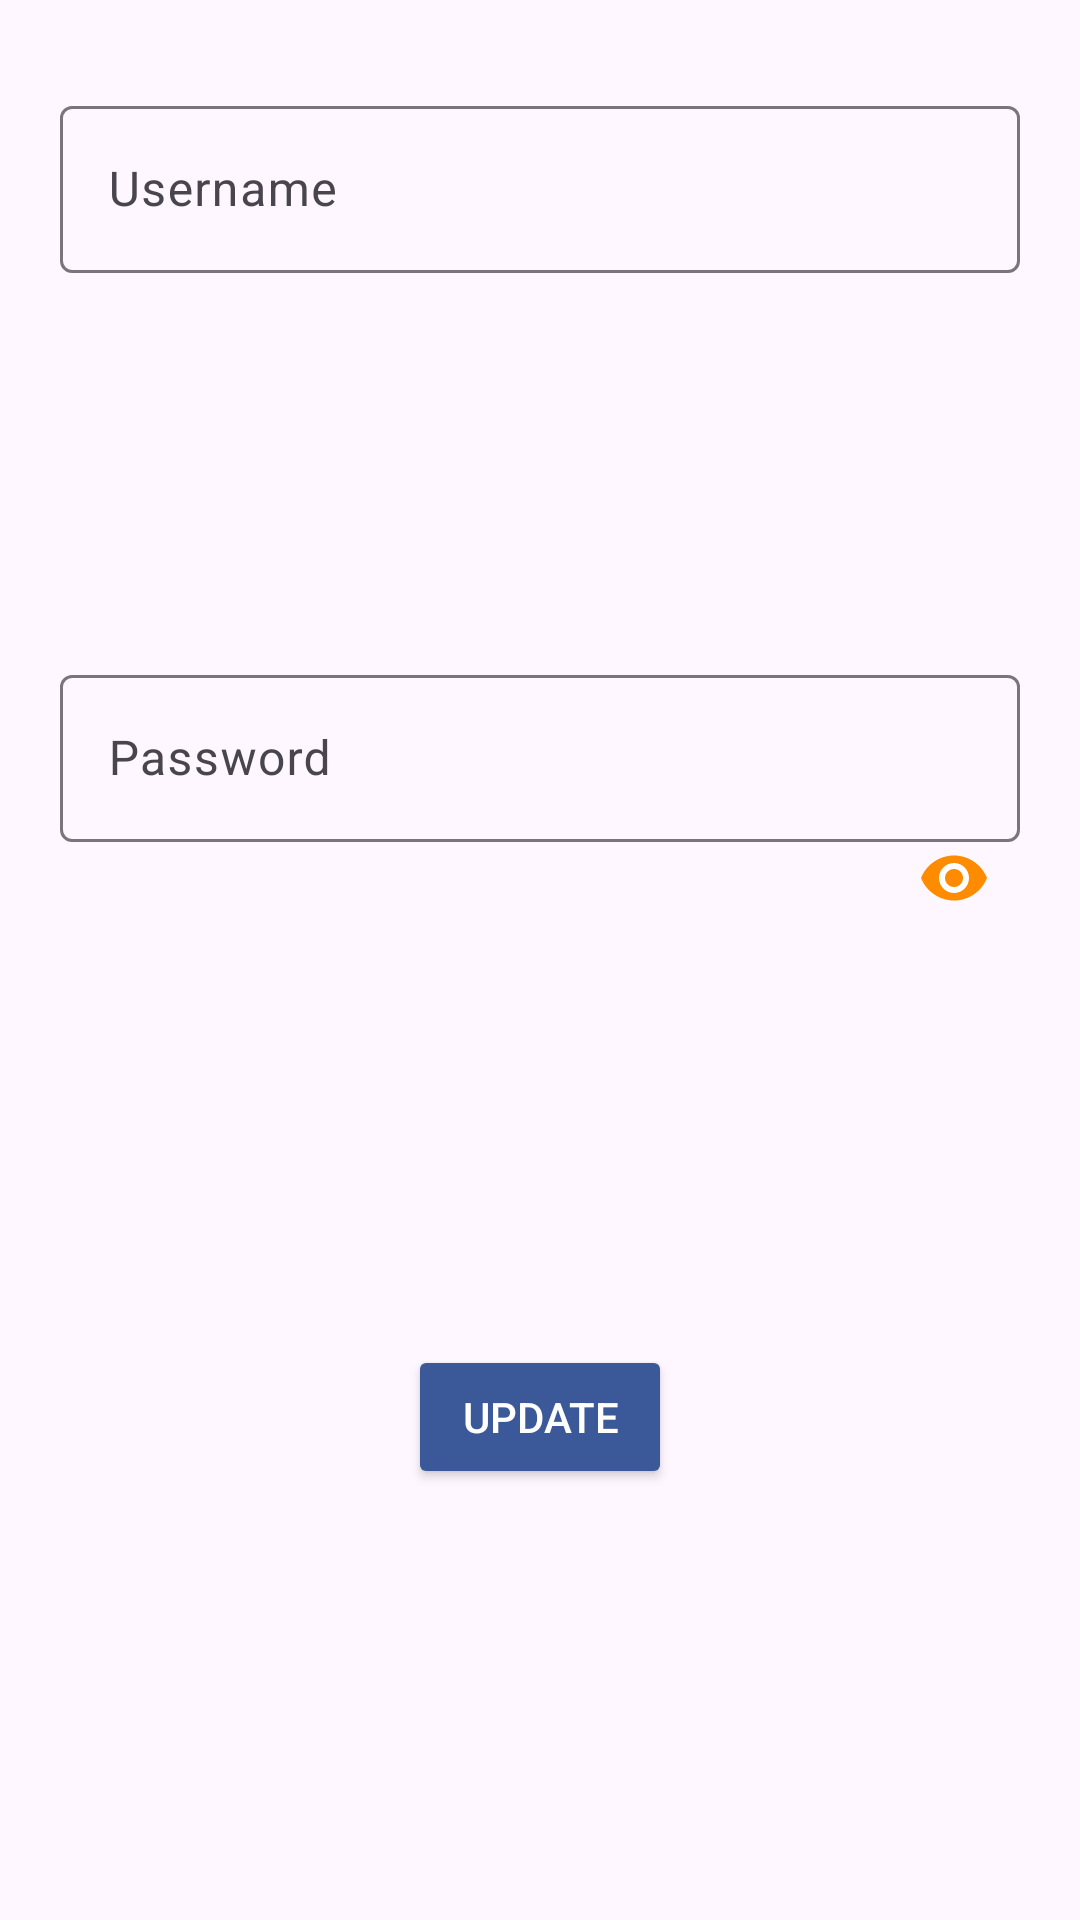

Produce the Android XML layout that renders to this screen, including the resource entries it uses.
<!-- AndroidManifest.xml: application theme Theme.ETicaretApp -->
<!-- res/layout/update_dialog.xml -->
<?xml version="1.0" encoding="utf-8"?>
<androidx.constraintlayout.widget.ConstraintLayout xmlns:android="http://schemas.android.com/apk/res/android"
    xmlns:app="http://schemas.android.com/apk/res-auto"
    xmlns:tools="http://schemas.android.com/tools"
    android:layout_width="match_parent"
    android:layout_height="wrap_content">

    <com.google.android.material.textfield.TextInputLayout
        android:id="@+id/dialogUsernameTextInputLayout"
        android:layout_width="0dp"
        android:layout_height="wrap_content"
        android:layout_marginStart="20dp"
        android:layout_marginTop="30dp"
        android:layout_marginEnd="20dp"
        android:hint="Username"
        app:layout_constraintEnd_toEndOf="parent"
        app:layout_constraintHorizontal_bias="0.5"
        app:layout_constraintStart_toStartOf="parent"
        app:layout_constraintTop_toTopOf="parent">

        <EditText
            android:id="@+id/dialogUsernameET"
            android:layout_width="match_parent"
            android:layout_height="wrap_content"
            android:ems="10"
            android:inputType="text"
            android:textColor="@color/textColor" />

    </com.google.android.material.textfield.TextInputLayout>

    <com.google.android.material.textfield.TextInputLayout
        android:id="@+id/dialogPasswordTextInputLayout"
        android:layout_width="0dp"
        android:layout_height="wrap_content"
        android:layout_marginStart="20dp"
        android:layout_marginTop="15dp"
        android:layout_marginEnd="20dp"
        android:layout_marginBottom="15dp"
        app:layout_constraintBottom_toTopOf="@+id/dialogUpdateButton"
        app:layout_constraintEnd_toEndOf="parent"
        app:layout_constraintHorizontal_bias="0.5"
        app:layout_constraintStart_toStartOf="parent"
        app:layout_constraintTop_toBottomOf="@+id/dialogUsernameTextInputLayout">

        <EditText
            android:id="@+id/dialogPasswordET"
            android:layout_width="match_parent"
            android:layout_height="wrap_content"
            android:hint="@string/password"
            android:textColor="@color/textColor"
            android:inputType="textPassword"
        tools:ignore="TextFields" />


        <ImageButton
            android:id="@+id/showPasswordImageButton"
            android:layout_width="24dp"
            android:layout_height="24dp"
            android:backgroundTint="@color/backgroundColor"
            android:layout_gravity="end|center_vertical"
            android:layout_marginEnd="10dp"
            android:padding="8dp"
            android:src="@drawable/ic_eye" />
    </com.google.android.material.textfield.TextInputLayout>

    <Button
        android:id="@+id/dialogUpdateButton"
        android:layout_width="wrap_content"
        android:layout_height="wrap_content"
        android:layout_marginTop="15dp"
        android:layout_marginBottom="30dp"
        android:backgroundTint="@color/buttonColorLogin"
        android:text="@string/update"
        android:textColor="@color/white"
        app:layout_constraintBottom_toBottomOf="parent"
        app:layout_constraintEnd_toEndOf="parent"
        app:layout_constraintHorizontal_bias="0.5"
        app:layout_constraintStart_toStartOf="parent"
        app:layout_constraintTop_toBottomOf="@+id/dialogPasswordTextInputLayout" />

</androidx.constraintlayout.widget.ConstraintLayout>
<!-- resources referenced by this layout -->
<resources>
  <color name="backgroundColor">#FFFFFFFF</color>
  <color name="buttonColorLogin">#3B5999</color>
  <color name="textColor">#28282B</color>
  <color name="white">#FFFFFFFF</color>
  <!-- drawable ic_eye (drawable) -->
  <vector android:height="24dp" android:tint="#FF8C00"
      android:viewportHeight="24" android:viewportWidth="24"
      android:width="24dp" xmlns:android="http://schemas.android.com/apk/res/android">
      <path android:fillColor="@android:color/white" android:pathData="M12,4.5C7,4.5 2.73,7.61 1,12c1.73,4.39 6,7.5 11,7.5s9.27,-3.11 11,-7.5c-1.73,-4.39 -6,-7.5 -11,-7.5zM12,17c-2.76,0 -5,-2.24 -5,-5s2.24,-5 5,-5 5,2.24 5,5 -2.24,5 -5,5zM12,9c-1.66,0 -3,1.34 -3,3s1.34,3 3,3 3,-1.34 3,-3 -1.34,-3 -3,-3z"/>
  </vector>
  <string name="password">Password</string>
  <string name="update">Update</string>
  <style name="Theme.ETicaretApp" parent="Base.Theme.ETicaretApp" />
  <style name="Base.Theme.ETicaretApp" parent="Theme.Material3.DayNight.NoActionBar">
          
          
  
      </style>
</resources>
